Labelled photos from "dataset", an image-classification folder in enggoharsh/HAR-Updated. The possible labels are: walking, sitting down, stand up, pick object, drink water, fall.

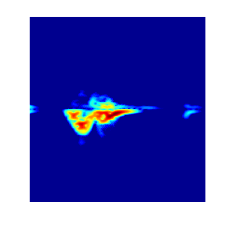
Label: stand up

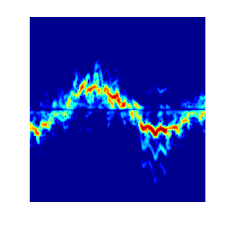
Label: walking

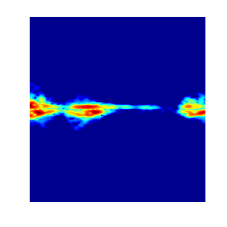
Label: drink water

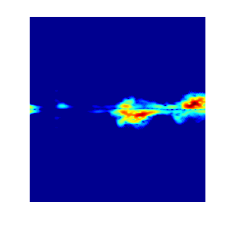
Label: pick object

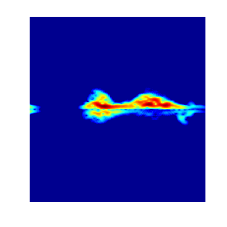
Label: sitting down

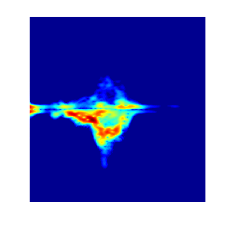
Label: fall
